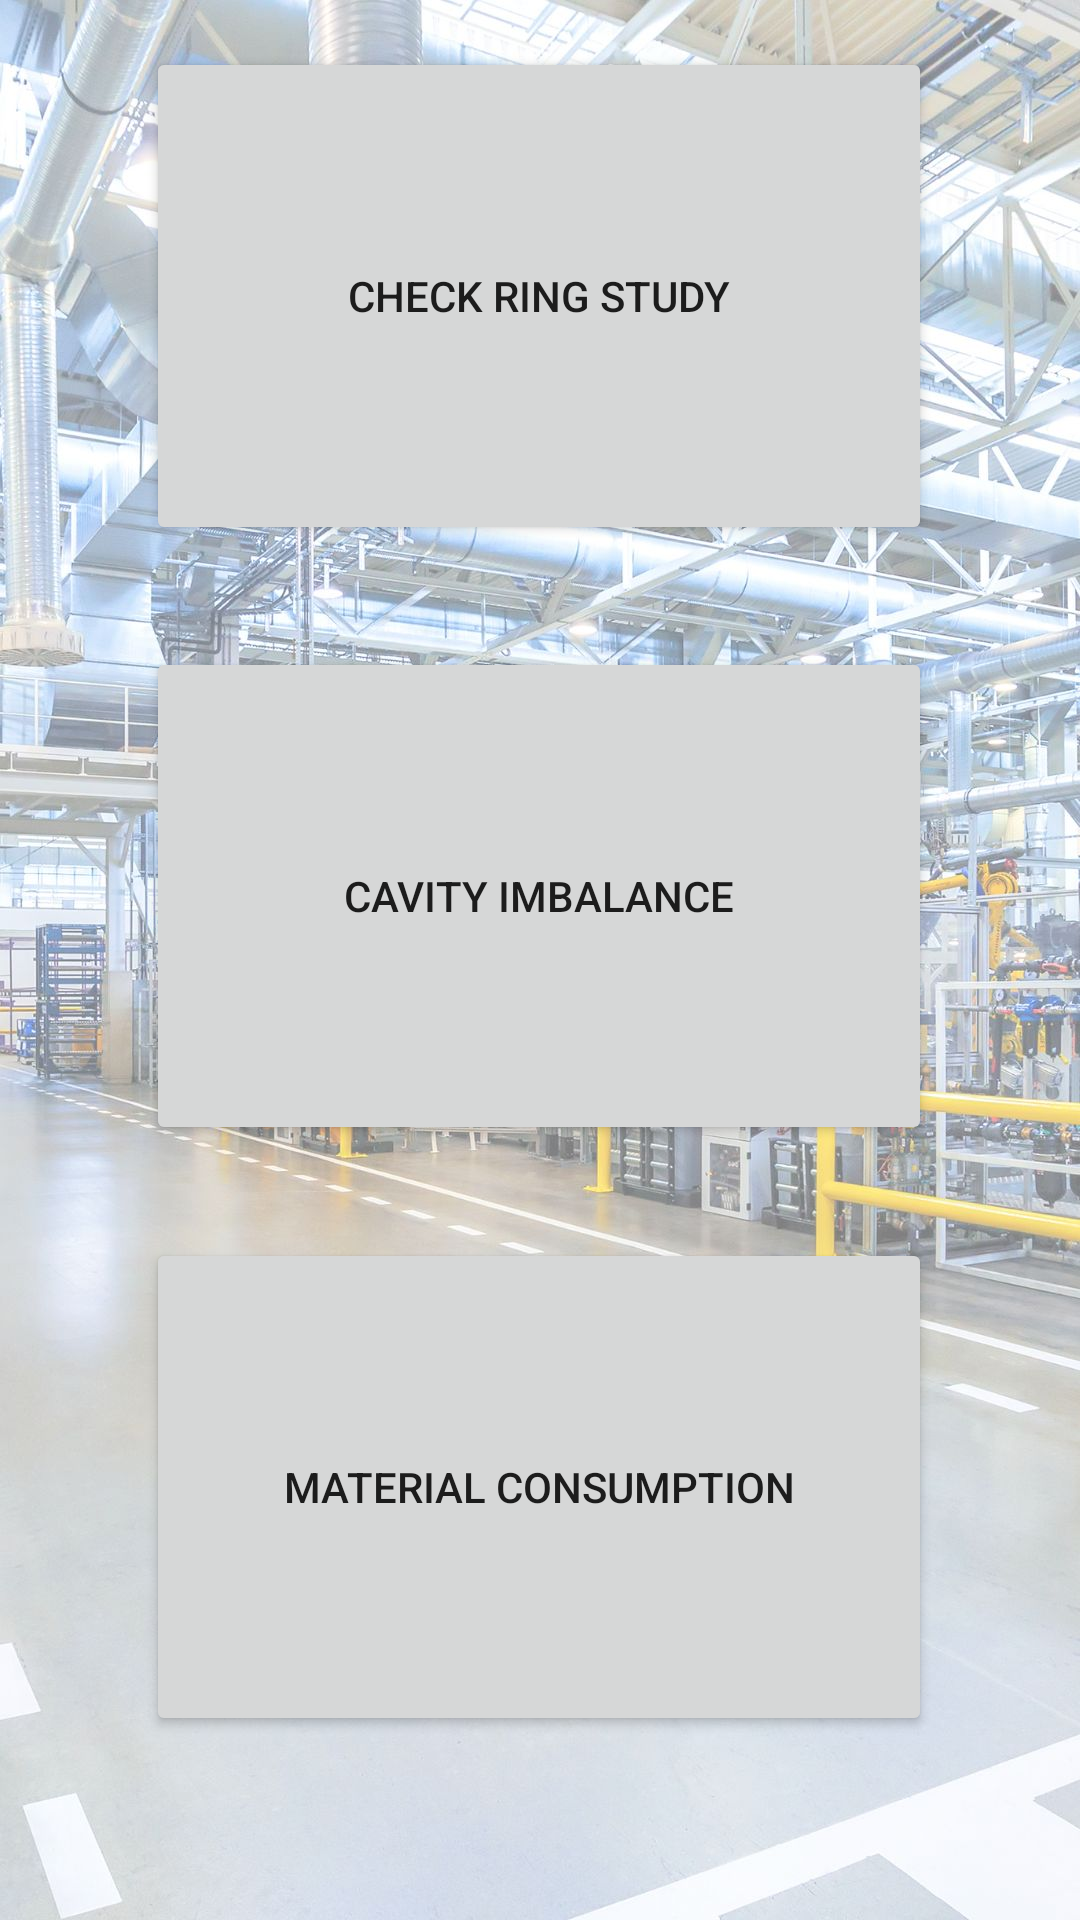

Reconstruct the res/layout file that produces this screen, plus the resources it refers to.
<!-- AndroidManifest.xml: application theme Theme._52525 -->
<!-- res/layout/layout.xml -->
<?xml version="1.0" encoding="utf-8"?>
<androidx.constraintlayout.widget.ConstraintLayout xmlns:android="http://schemas.android.com/apk/res/android"
    xmlns:app="http://schemas.android.com/apk/res-auto"
    xmlns:tools="http://schemas.android.com/tools"
    android:id="@+id/relativeLayout"
    android:layout_width="match_parent"
    android:layout_height="match_parent"
    android:background="@drawable/factory">

    <Button
        android:id="@+id/checkringstudy"
        android:layout_width="262dp"
        android:layout_height="166dp"
        android:layout_marginStart="74dp"
        android:layout_marginTop="61dp"
        android:layout_marginEnd="75dp"
        android:layout_marginBottom="504dp"
        android:text="Check Ring Study"
        app:layout_constraintBottom_toBottomOf="parent"
        app:layout_constraintEnd_toEndOf="parent"
        app:layout_constraintStart_toStartOf="parent"
        app:layout_constraintTop_toTopOf="parent" />

    <Button
        android:id="@+id/canityimbalance"
        android:layout_width="262dp"
        android:layout_height="166dp"
        android:layout_marginStart="74dp"
        android:layout_marginTop="261dp"
        android:layout_marginEnd="75dp"
        android:layout_marginBottom="304dp"
        android:text="Cavity Imbalance"
        app:layout_constraintBottom_toBottomOf="parent"
        app:layout_constraintEnd_toEndOf="parent"
        app:layout_constraintStart_toStartOf="parent"
        app:layout_constraintTop_toTopOf="parent" />

    <Button
        android:id="@+id/materialconsumption"
        android:layout_width="262dp"
        android:layout_height="166dp"
        android:layout_marginStart="74dp"
        android:layout_marginTop="458dp"
        android:layout_marginEnd="75dp"
        android:layout_marginBottom="107dp"
        android:text="Material Consumption"
        app:layout_constraintBottom_toBottomOf="parent"
        app:layout_constraintEnd_toEndOf="parent"
        app:layout_constraintStart_toStartOf="parent"
        app:layout_constraintTop_toTopOf="parent" />
</androidx.constraintlayout.widget.ConstraintLayout>
<!-- resources referenced by this layout -->
<resources>
  <!-- drawable factory: jpg bitmap (drawable, 298482 bytes) -->
  <style name="Theme._52525" parent="android:Theme.Material.Light.NoActionBar" />
</resources>
